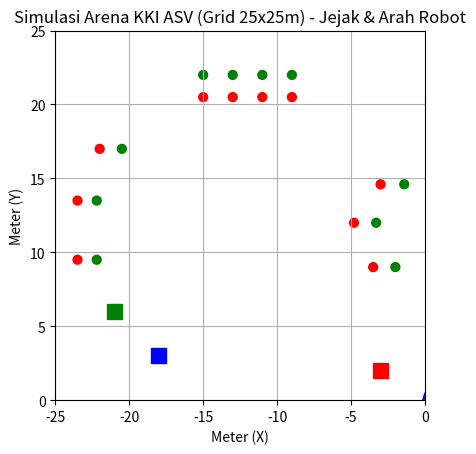

The script that saved this image:
import matplotlib.pyplot as plt
import matplotlib.animation as animation
import os
import math

initial_position = None

# Ukuran grid arena (25m x 25m)
grid_size = 25

# Titik bola merah
red_balls = [(-3.5, 9), (-4.8, 12),(-3, 14.6), (-9, 20.5), (-11 ,20.5), (-13,20.5), (-15,20.5), (-22,17),(-23.5, 13.5),(-23.5, 9.5)]
# Titik bola hijau
green_balls = [(-2, 9), (-3.3, 12), (-1.4, 14.6), (-9,22),(-11,22),(-13,22),(-15, 22),(-20.5,17),(-22.2,13.5),(-22.2,9.5)]
# Kotak start dan finish
red_square = (-3, 2)
blue_square = (-18, 3)
green_square = (-21, 6)

# Setup plot
fig, ax = plt.subplots()
ax.set_xlim(-grid_size, 0)
ax.set_ylim(0, grid_size)
ax.set_aspect('equal')
ax.grid(True)

# Tambahkan elemen tetap
for x, y in red_balls:
    ax.add_patch(plt.Circle((x, y), 0.3, color='red'))
for x, y in green_balls:
    ax.add_patch(plt.Circle((x, y), 0.3, color='green'))
ax.add_patch(plt.Rectangle((red_square[0]-0.5, red_square[1]-0.5), 1, 1, color='red'))
ax.add_patch(plt.Rectangle((blue_square[0]-0.5, blue_square[1]-0.5), 1, 1, color='blue'))
ax.add_patch(plt.Rectangle((green_square[0]-0.5, green_square[1]-0.5), 1, 1, color='green'))

# Titik robot (bergerak)
robot_dot, = ax.plot([], [], 'bo', markersize=10)
# Jejak lintasan
path_x, path_y = [], []
path_line, = ax.plot([], [], 'b--', linewidth=1)
# Arah panah
arrow = ax.arrow(0, 0, 0, 0, head_width=0.3, head_length=0.5, fc='blue', ec='blue')

# Fungsi update animasi
def update(frame):
    global arrow, initial_position
    if not os.path.exists("position.txt"):
        return robot_dot, path_line, arrow

    try:
        with open("position.txt", "r") as f:
            line = f.readline().strip()
            if line:
                x_str, y_str = line.split()
                x = float(x_str)
                y = float(y_str)

                # Inisialisasi posisi awal (saat pertama kali baca data)
                if initial_position is None:
                    initial_position = (x, y)

                # Hitung offset relatif posisi sekarang terhadap posisi awal
                dx = x - initial_position[0]
                dy = y - initial_position[1]

                # Jika posisi awal adalah (0,0), pindahkan ke koordinat kotak merah
                # Posisi robot di plot = kotak merah + offset
                robot_x = red_square[0] + dx
                robot_y = red_square[1] + dy

                # Update posisi robot
                robot_dot.set_data(robot_x, robot_y)

                # Simpan jejak
                path_x.append(robot_x)
                path_y.append(robot_y)
                path_line.set_data(path_x, path_y)

                # Update arah jika memungkinkan
                if len(path_x) >= 2:
                    vx = path_x[-1] - path_x[-2]
                    vy = path_y[-1] - path_y[-2]
                    mag = math.hypot(vx, vy)
                    if mag > 0.01:
                        vx /= mag
                        vy /= mag
                        arrow.remove()
                        arrow = ax.arrow(robot_x, robot_y, vx*1.0, vy*1.0, head_width=0.4, head_length=0.6, fc='blue', ec='blue')

    except Exception as e:
        print("Error reading file:", e)

    return robot_dot, path_line, arrow


# Judul dan label
plt.title("Simulasi Arena KKI ASV (Grid 25x25m) - Jejak & Arah Robot")
plt.xlabel("Meter (X)")
plt.ylabel("Meter (Y)")

# Jalankan animasi
ani = animation.FuncAnimation(fig, update, interval=500)
plt.show()
